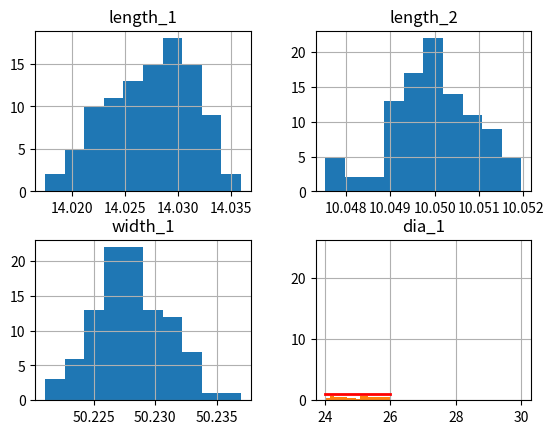

Source code (Python):


import pandas as pd
import numpy as np
import matplotlib.pyplot as plt
%matplotlib inline

#define the features, 100 samples each having different stdev and means
length_1 = np.random.normal(14.011, 0.005, 100)
length_2 = np.random.normal(10.050, 0.0004, 100)
width_1 = np.random.normal(50.210, 0.004, 100)
dia_1 = np.random.normal(30.000, 0.0001, 100)

# type 'variable name' to view the array of data. I just don't need to see it yet

df = pd.DataFrame({'length_1':np.random.normal(14.027, 0.005, 100),'length_2':np.random.normal(10.050, 0.001, 100),'width_1':np.random.normal(50.228, 0.003, 100),'dia_1':np.random.normal(30.000, 0.0001, 100)}) 

df.head(11)
#can use df.head() to free up screen space


# a quick visual check of the data in the dataframe using pandas.
hist = df.hist(bins=10)


mpe = 2.8
err_length_1 = ((2.8 + 14.010/1000) - mpe)
err_length_2 = ((2.8 + 10.050/1000) - mpe)
err_width_1 = ((2.8 + 50.200/1000) - mpe)
err_dia_1 = ((2.8 + 30.000/1000) - mpe)

print("Approximate Error is")
print(err_length_1, err_length_2, err_width_1, err_length_2)

df1 = pd.DataFrame({'err_length_1':err_length_1 + length_1,'err_length_2':err_length_2 + length_2,'err_width_1':err_width_1 + width_1,'err_dia_1':err_dia_1 + dia_1})
df1.head(6)

left = df
right = df1
df3 = pd.concat([df,df1], axis=1)
df3.head(6)

bias = 0.100
df4 = df1 = pd.DataFrame({'bias_length_1':length_1 + bias,'bias_length_2':length_2 + bias,'bias_width_1':width_1 + bias,'bias_dia_1':dia_1 + bias})
df4.head(6)

df5 = pd.concat([df3,df4], axis=1)
df5.head(6)

import pandas as pd
import numpy as np
import matplotlib.pyplot as plt
%matplotlib inline

temp = np.random.uniform(24,26, 100)
#temp
count, bins, ignored = plt.hist(temp, 15, density=True)
plt.plot(bins, np.ones_like(bins), linewidth=2, color='r')
plt.show()

